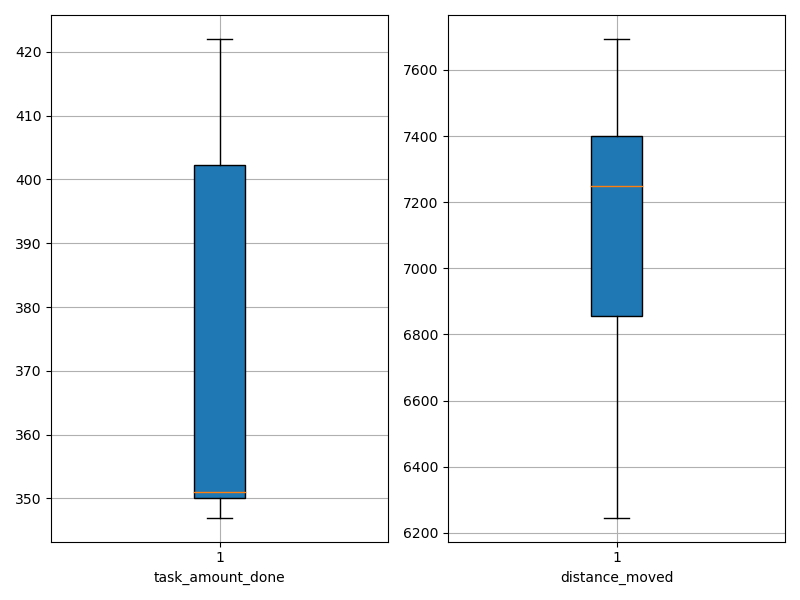

Source data for this figure (header and first rows):
agent_id, task_amount_done, distance_moved
0, 419.0, 7693
1, 351.0, 7338
2, 420.0, 7003
3, 352.0, 6806
4, 348.0, 6246
5, 422.0, 7518
6, 351.0, 7401
7, 350.0, 7393
8, 350.0, 6483
9, 347.0, 7159
